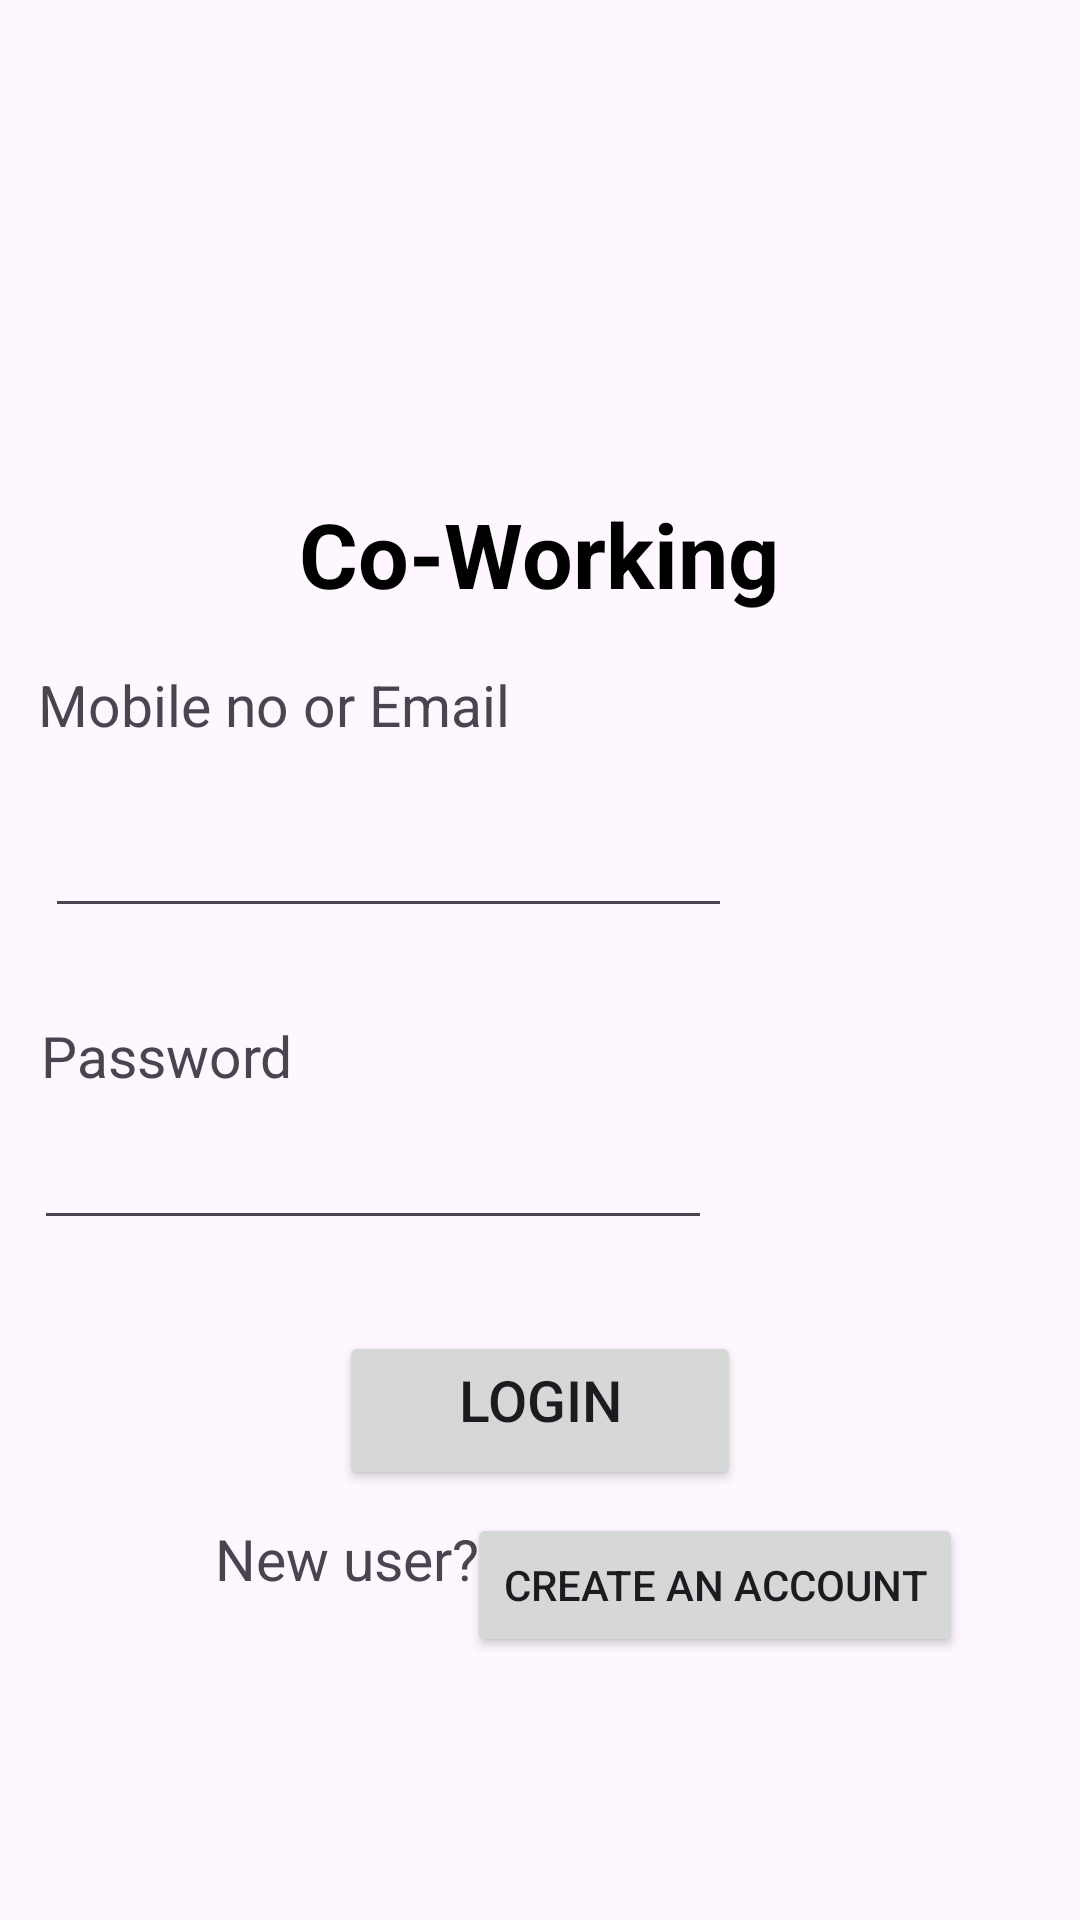

Here is an Android app screen rendered from its layout file. Give the layout XML and the strings, colors and styles it references.
<!-- AndroidManifest.xml: application theme Theme.DK1 -->
<!-- res/layout/activity_coworker.xml -->
<?xml version="1.0" encoding="utf-8"?>
<androidx.constraintlayout.widget.ConstraintLayout xmlns:android="http://schemas.android.com/apk/res/android"
    xmlns:app="http://schemas.android.com/apk/res-auto"
    xmlns:tools="http://schemas.android.com/tools"
    android:layout_width="match_parent"
    android:layout_height="match_parent"
    tools:context=".coworker">
    <ImageView
        android:id="@+id/imageView"
        android:layout_width="371dp"
        android:layout_height="141dp"
        android:foregroundGravity="center_horizontal"
        app:layout_constraintBottom_toBottomOf="parent"
        app:layout_constraintEnd_toEndOf="parent"
        app:layout_constraintStart_toStartOf="parent"
        app:layout_constraintTop_toTopOf="parent"
        app:layout_constraintVertical_bias="0.093"
        app:srcCompat="@drawable/dk" />

    <TextView
        android:id="@+id/textView10"
        android:layout_width="210dp"
        android:layout_height="42dp"
        android:gravity="center_horizontal"
        android:text="Co-Working"
        android:textSize="30dp"
        android:textColor="@color/black"
        android:textStyle="bold"
        app:layout_constraintBottom_toBottomOf="parent"
        app:layout_constraintEnd_toEndOf="parent"
        app:layout_constraintHorizontal_bias="0.495"
        app:layout_constraintStart_toStartOf="parent"
        app:layout_constraintTop_toTopOf="parent"
        app:layout_constraintVertical_bias="0.275" />

    <TextView
        android:id="@+id/textView6"
        android:layout_width="232dp"
        android:layout_height="33dp"
        android:text="Mobile no or Email"
        android:textSize="19dp"
        app:layout_constraintBottom_toBottomOf="parent"
        app:layout_constraintEnd_toEndOf="parent"
        app:layout_constraintHorizontal_bias="0.099"
        app:layout_constraintStart_toStartOf="parent"
        app:layout_constraintTop_toTopOf="parent"
        app:layout_constraintVertical_bias="0.366" />

    <EditText
        android:id="@+id/editTextText2"
        android:layout_width="229dp"
        android:layout_height="42dp"
        android:ems="10"
        android:inputType="text"
        android:textSize="14dp"
        app:layout_constraintBottom_toBottomOf="parent"
        app:layout_constraintEnd_toEndOf="parent"
        app:layout_constraintHorizontal_bias="0.114"
        app:layout_constraintStart_toStartOf="parent"
        app:layout_constraintTop_toTopOf="parent"
        app:layout_constraintVertical_bias="0.447" />

    <TextView
        android:id="@+id/textView7"
        android:layout_width="127dp"
        android:layout_height="28dp"
        android:text="Password"
        android:textSize="19dp"
        app:layout_constraintBottom_toBottomOf="parent"
        app:layout_constraintEnd_toEndOf="parent"
        app:layout_constraintHorizontal_bias="0.059"
        app:layout_constraintStart_toStartOf="parent"
        app:layout_constraintTop_toTopOf="parent"
        app:layout_constraintVertical_bias="0.554" />

    <EditText
        android:id="@+id/editTextTextPassword"
        android:layout_width="226dp"
        android:layout_height="40dp"
        android:ems="10"
        android:inputType="textPassword"
        android:textSize="14dp"
        app:layout_constraintBottom_toBottomOf="parent"
        app:layout_constraintEnd_toEndOf="parent"
        app:layout_constraintHorizontal_bias="0.085"
        app:layout_constraintStart_toStartOf="parent"
        app:layout_constraintTop_toTopOf="parent"
        app:layout_constraintVertical_bias="0.622" />

    <Button
        android:id="@+id/button2"
        android:layout_width="134dp"
        android:layout_height="53dp"
        android:gravity="center_horizontal"
        android:text="Login"
        android:textSize="19dp"
        app:layout_constraintBottom_toBottomOf="parent"
        app:layout_constraintEnd_toEndOf="parent"
        app:layout_constraintStart_toStartOf="parent"
        app:layout_constraintTop_toTopOf="parent"
        app:layout_constraintVertical_bias="0.756" />

    <TextView
        android:id="@+id/textView8"
        android:layout_width="wrap_content"
        android:layout_height="wrap_content"
        android:text="New user?"
        android:textSize="19dp"
        app:layout_constraintBottom_toBottomOf="parent"
        app:layout_constraintEnd_toEndOf="parent"
        app:layout_constraintHorizontal_bias="0.264"
        app:layout_constraintStart_toStartOf="parent"
        app:layout_constraintTop_toTopOf="parent"
        app:layout_constraintVertical_bias="0.825" />

    <Button
        android:id="@+id/button6"
        android:layout_width="wrap_content"
        android:layout_height="wrap_content"
        android:onClick="createaccount"
        android:text="Create an account"
        app:layout_constraintBottom_toBottomOf="parent"
        app:layout_constraintEnd_toEndOf="parent"
        app:layout_constraintHorizontal_bias="0.8"
        app:layout_constraintStart_toStartOf="parent"
        app:layout_constraintTop_toTopOf="parent"
        app:layout_constraintVertical_bias="0.852"
        tools:ignore="MissingConstraints" />

</androidx.constraintlayout.widget.ConstraintLayout>
<!-- resources referenced by this layout -->
<resources>
  <style name="Theme.DK1" parent="Base.Theme.DK1" />
  <style name="Base.Theme.DK1" parent="Theme.Material3.DayNight.NoActionBar">
          
          
      </style>
  <!-- not gathered from this repository: default colours our renderer supplied (Android Studio template values) -->
  <color name="black">#FF000000</color>
</resources>
